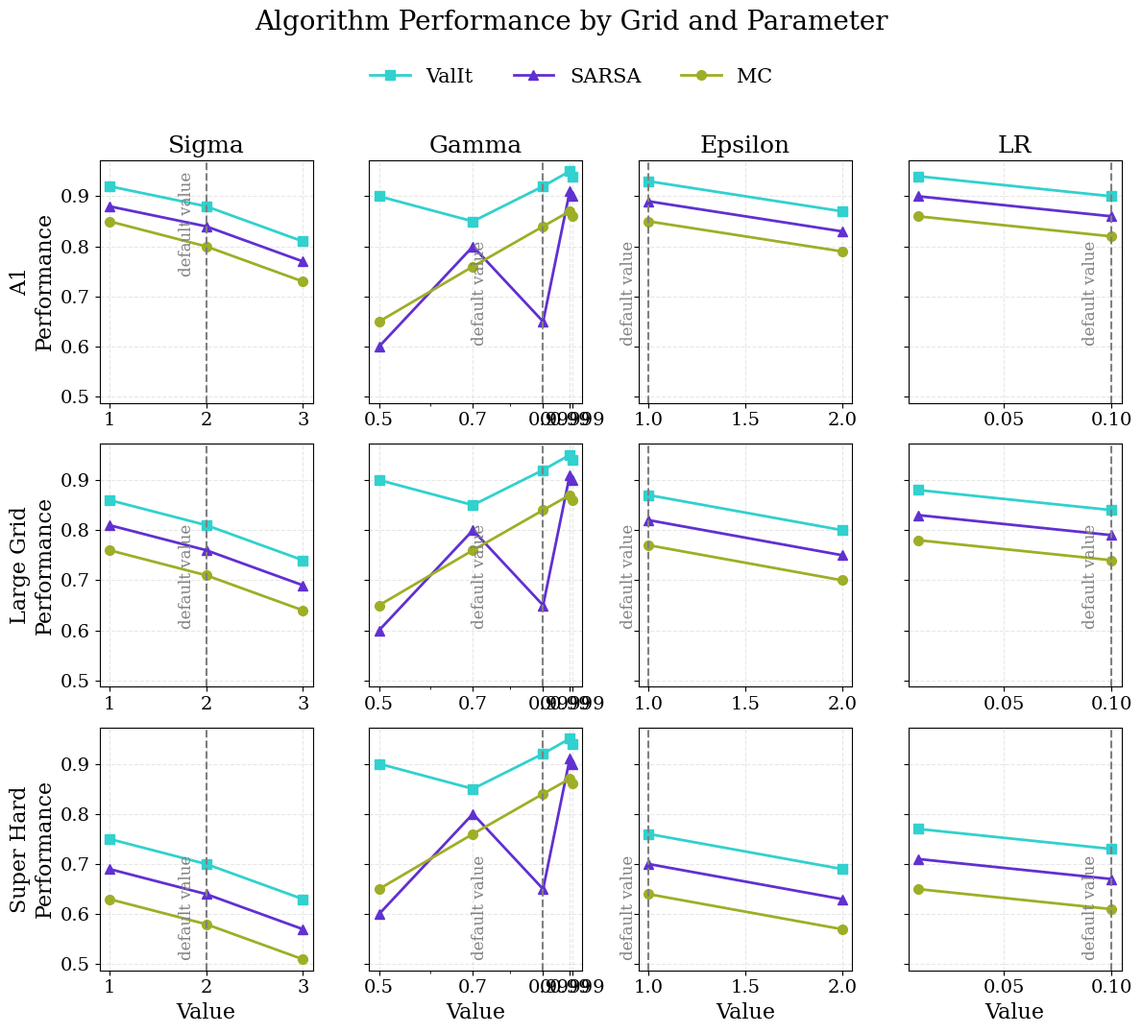

Reproduce this figure in Python. (Note: this script raises an exception after producing the figure.)
import matplotlib.pyplot as plt
import numpy as np

plt.rcParams["font.family"] = "serif"

# Data organized by grid -> algorithm -> parameter category -> {param_value: score}
data = {
    "A1": {
        "ValIt": {
            "Default": {"-": 0.950},
            "Sigma": {"1": 0.920, "2": 0.880, "3": 0.810},
            "Gamma": {"0.5": 0.900, "0.7": 0.850, "0.9": 0.920, "0.99": 0.950, "0.9999": 0.940},
            "Epsilon": {"1": 0.930, "2": 0.870},
            "LR": {"0.1": 0.900, "0.01": 0.940},
        },
        "SARSA": {
            "Default": {"-": 0.910},
            "Sigma": {"1": 0.880, "2": 0.840, "3": 0.770},
            "Gamma": {"0.5": 0.600, "0.7": 0.800, "0.9": 0.650, "0.99": 0.910, "0.9999": 0.900},
            "Epsilon": {"1": 0.890, "2": 0.830},
            "LR": {"0.1": 0.860, "0.01": 0.900},
        },
        "MC": {
            "Default": {"-": 0.870},
            "Sigma": {"1": 0.850, "2": 0.800, "3": 0.730},
            "Gamma": {"0.5": 0.650, "0.7": 0.760, "0.9": 0.840, "0.99": 0.870, "0.9999": 0.860},
            "Epsilon": {"1": 0.850, "2": 0.790},
            "LR": {"0.1": 0.820, "0.01": 0.860},
        },
    },
    "Large Grid": {
        "ValIt": {
            "Default": {"-": 0.890},
            "Sigma": {"1": 0.860, "2": 0.810, "3": 0.740},
            "Gamma": {"0.5": 0.900, "0.7": 0.850, "0.9": 0.920, "0.99": 0.950, "0.9999": 0.940},            "Epsilon": {"1": 0.870, "2": 0.800},
            "LR": {"0.1": 0.840, "0.01": 0.880},
        },
        "SARSA": {
            "Default": {"-": 0.840},
            "Sigma": {"1": 0.810, "2": 0.760, "3": 0.690},
            "Gamma": {"0.5": 0.600, "0.7": 0.800, "0.9": 0.650, "0.99": 0.910, "0.9999": 0.900},
            "Epsilon": {"1": 0.820, "2": 0.750},
            "LR": {"0.1": 0.790, "0.01": 0.830},
        },
        "MC": {
            "Default": {"-": 0.790},
            "Sigma": {"1": 0.760, "2": 0.710, "3": 0.640},
            "Gamma": {"0.5": 0.650, "0.7": 0.760, "0.9": 0.840, "0.99": 0.870, "0.9999": 0.860},            "Epsilon": {"1": 0.770, "2": 0.700},
            "LR": {"0.1": 0.740, "0.01": 0.780},
        },
    },
    "Super Hard": {
        "ValIt": {
            "Default": {"-": 0.780},
            "Sigma": {"1": 0.750, "2": 0.700, "3": 0.630},
            "Gamma": {"0.5": 0.900, "0.7": 0.850, "0.9": 0.920, "0.99": 0.950, "0.9999": 0.940},            "Epsilon": {"1": 0.760, "2": 0.690},
            "LR": {"0.1": 0.730, "0.01": 0.770},
        },
        "SARSA": {
            "Default": {"-": 0.720},
            "Sigma": {"1": 0.690, "2": 0.640, "3": 0.570},
            "Gamma": {"0.5": 0.600, "0.7": 0.800, "0.9": 0.650, "0.99": 0.910, "0.9999": 0.900},
            "Epsilon": {"1": 0.700, "2": 0.630},
            "LR": {"0.1": 0.670, "0.01": 0.710},
        },
        "MC": {
            "Default": {"-": 0.660},
            "Sigma": {"1": 0.630, "2": 0.580, "3": 0.510},
            "Gamma": {"0.5": 0.650, "0.7": 0.760, "0.9": 0.840, "0.99": 0.870, "0.9999": 0.860},            "Epsilon": {"1": 0.640, "2": 0.570},
            "LR": {"0.1": 0.610, "0.01": 0.650},
        },
    },
}

# Default values for vertical reference lines
default_values = {
    "Sigma": 2,
    "Gamma": 0.9,
    "Epsilon": 1,
    "LR": 0.1,
}

offsets = {
    "Sigma": 0.12,
    "Gamma": 0.18,
    "Epsilon": 0.06,
    "LR": 0.006,
}

colors = {
    "ValIt": "#30D1CE",
    "SARSA": "#6030D1",
    "MC": "#9EAE26",
}

markers = {
    "ValIt": "s",
    "SARSA": "^",
    "MC": "o",
}

log_scale_categories = {"Gamma"} # list of variables to plot with logs

categories = ["Sigma", "Gamma", "Epsilon", "LR"]
grids = ["A1", "Large Grid", "Super Hard"]
 
n_rows = len(grids)
n_cols = len(categories)
 
fig, axes = plt.subplots(n_rows, n_cols, figsize=(3 * n_cols, 3.5 * n_rows), sharey=True)
 
for row, grid in enumerate(grids):
    for col, category in enumerate(categories):
        ax = axes[row, col]
 
        for algo in ["ValIt", "SARSA", "MC"]:
            param_dict = data[grid][algo][category]
            x = [float(k) for k in param_dict.keys()]
            y = list(param_dict.values())
 
            ax.plot(x, y, marker=markers[algo], linestyle='-',
                    color=colors[algo], linewidth=2, markersize=7, label=algo)
 
        ax.grid(True, linestyle='--', alpha=0.3)
        ax.tick_params(axis='x', labelsize=14)
        ax.tick_params(axis='y', labelsize=14)
 
        # Apply log scale with readable tick labels
        if category in log_scale_categories:
            ax.set_xscale('log')
            # Collect all unique x values for this category across algorithms
            tick_vals = sorted(set(
                float(k)
                for algo in ["ValIt", "SARSA", "MC"]
                for k in data[grid][algo][category].keys()
            ))
            ax.set_xticks(tick_vals)
            # Format labels: show integers where possible, otherwise decimals
            ax.set_xticklabels([
                f'{v:g}' for v in tick_vals
            ])
            from matplotlib.ticker import NullFormatter
            ax.xaxis.set_minor_formatter(NullFormatter())
 
        # Add vertical line for the default value
        if category in default_values:
            ax.axvline(default_values[category], color='gray', linestyle='--', linewidth=1.5)
            # For log-scale axes, use multiplicative offset; for linear, additive
            if category in log_scale_categories:
                text_x = default_values[category] * (1 - offsets[category])
            else:
                text_x = default_values[category] - offsets[category]
            ax.text(text_x, ax.get_ylim()[0] + 0.02,
                    'default value', rotation=90, color='gray', fontsize=12,
                    ha='right', va='bottom')
 
        # Column titles on top row only
        if row == 0:
            ax.set_title(category, fontsize=18, pad=6)
 
        # X-axis labels on bottom row only
        if row == n_rows - 1:
            ax.set_xlabel('Value', fontsize=16)
 
        # Row labels on leftmost column
        if col == 0:
            ax.set_ylabel(f'{grid}\nPerformance', fontsize=16)

# Add legend once
handles, labels = axes[0, 0].get_legend_handles_labels()
fig.legend(handles, labels, loc='upper center', ncol=3, fontsize=15,
           bbox_to_anchor=(0.5, 0.98), frameon=False)

fig.suptitle("Algorithm Performance by Grid and Parameter",
             fontsize=20, y=1.02)

plt.tight_layout(rect=[0, 0, 1, 0.95])
plt.savefig("visualizations/RLPerformanceResults.png", dpi=300, bbox_inches='tight')
